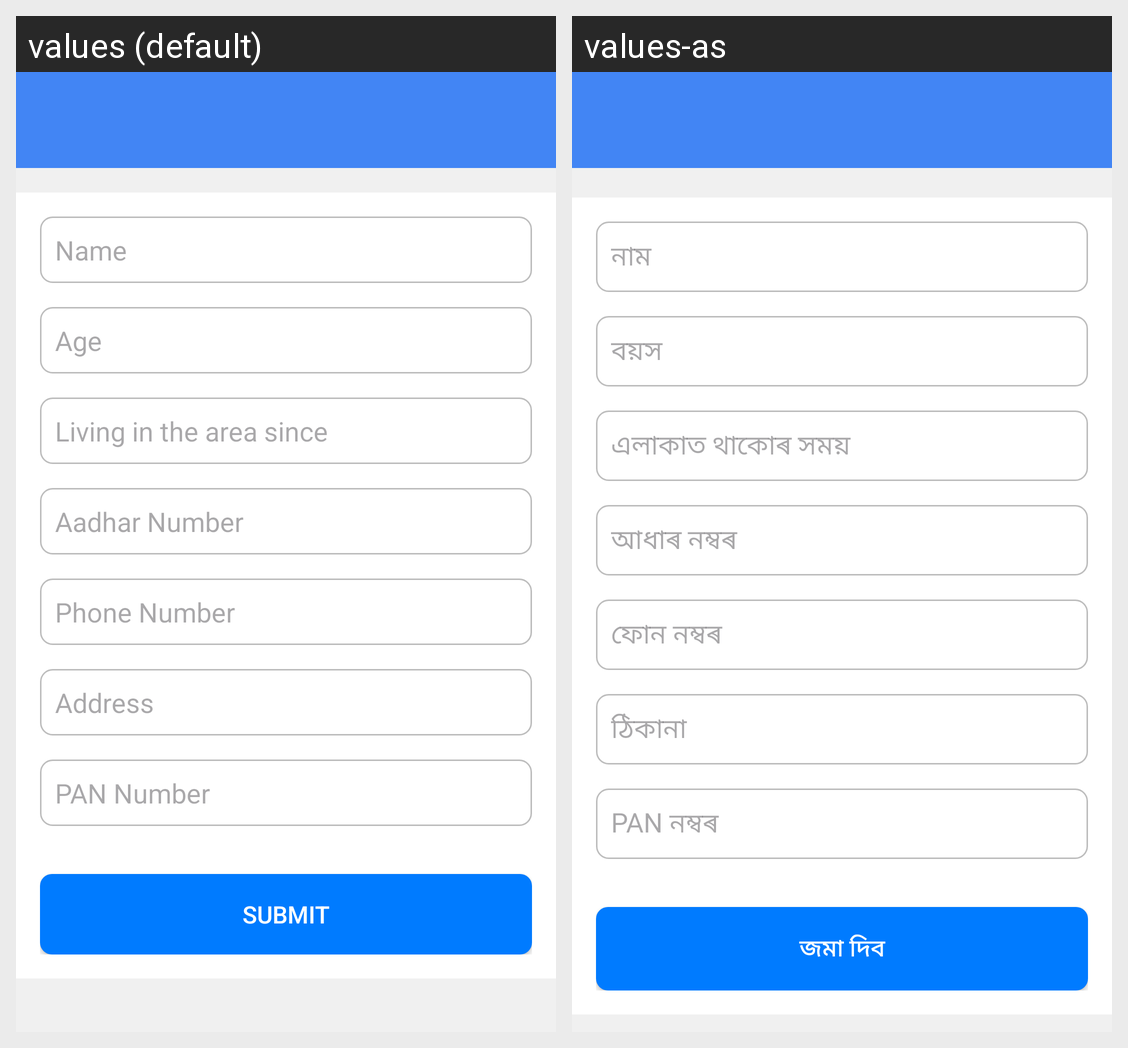

For this localized Android screen grid, give each drawn string resource with its value in every locale shown.
Android screen res/layout/activity_user_info.xml rendered under 2 locales, left to right: values (default), values-as. Device: Nexus 5 (rendered at 1080×1920; each locale shown at half size, 540×960, under a caption strip naming it); theme Theme.IndegenousMedicine2.
Strings drawn on this screen, with the default value and each locale's value (text and hints the layout hard-codes, and strings that could not be matched under every locale, appear in the picture but are not listed):

hint_name
  values: Name
  values-as: নাম

hint_age
  values: Age
  values-as: বয়স

hint_area_since
  values: Living in the area since
  values-as: এলাকাত থাকোৰ সময়

hint_aadhar_number
  values: Aadhar Number
  values-as: আধাৰ নম্বৰ

hint_phone_number
  values: Phone Number
  values-as: ফোন নম্বৰ

hint_address
  values: Address
  values-as: ঠিকানা

hint_pan_number
  values: PAN Number
  values-as: PAN নম্বৰ

button_submit
  values: Submit
  values-as: জমা দিব
